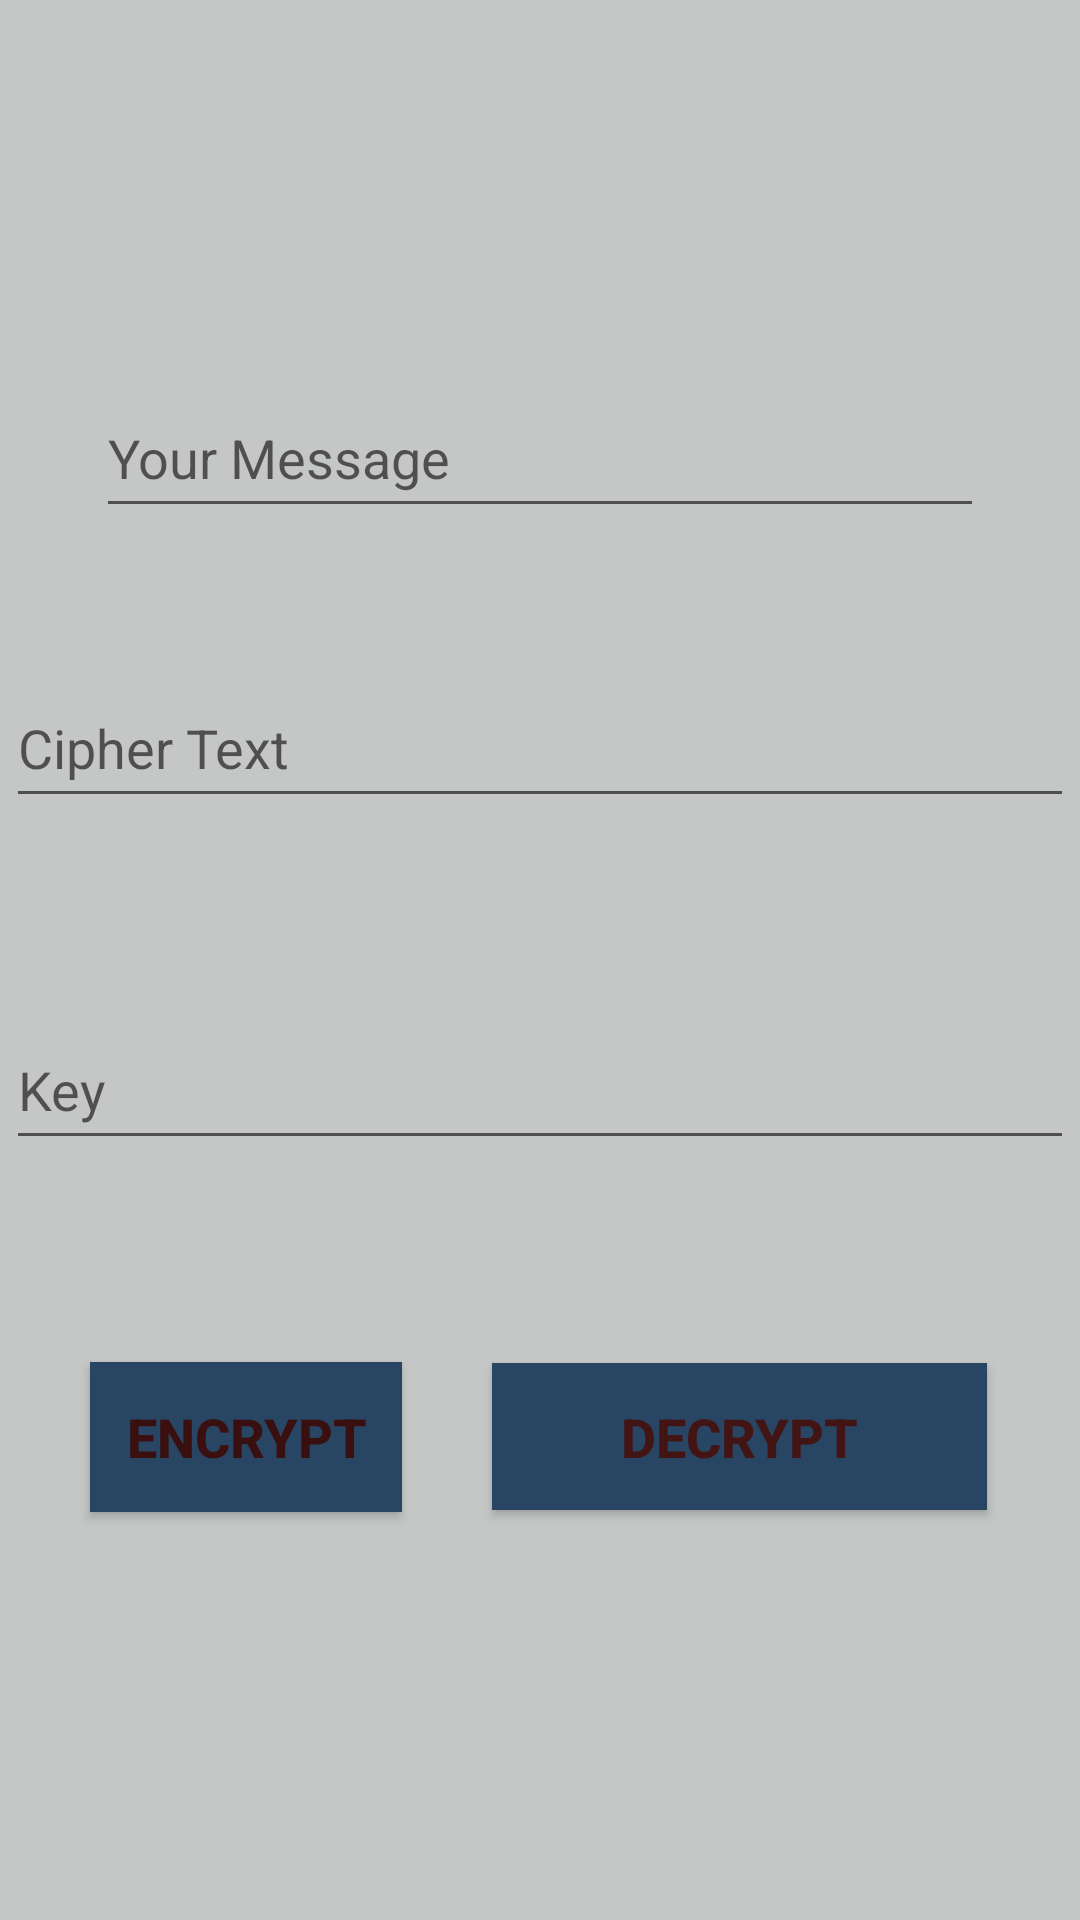

This screen was rendered from an Android layout file. Write that file and the resources it references.
<!-- AndroidManifest.xml: application theme Theme.EncryptAndDecryptTextApp -->
<!-- res/layout/activity_main.xml -->
<?xml version="1.0" encoding="utf-8"?>
<androidx.constraintlayout.widget.ConstraintLayout
    xmlns:android="http://schemas.android.com/apk/res/android"
    xmlns:app="http://schemas.android.com/apk/res-auto"
    xmlns:tools="http://schemas.android.com/tools"
    android:layout_width="match_parent"
    android:layout_height="match_parent"

    android:background="#C5C6C6"
    tools:context=".MainActivity">

    

    

    
    <TextView
        android:id="@+id/tV2"
        android:layout_width="wrap_content"
        android:layout_height="wrap_content"
        android:layout_marginTop="42dp"
        android:text=""
        android:textColor="#070000"
        android:textSize="28sp"
        android:textStyle="bold"
        app:layout_constraintEnd_toEndOf="parent"
        app:layout_constraintHorizontal_bias="0.494"
        app:layout_constraintStart_toStartOf="parent"
        app:layout_constraintTop_toTopOf="parent" />

    <Button
        android:id="@+id/btnencrypt"
        android:layout_width="0dp"
        android:layout_height="50dp"
        android:layout_marginStart="30dp"
        android:layout_marginEnd="30dp"
        android:background="#000000"
        android:text="@string/encrypt"
        android:textColor="#390F0F"
        android:textSize="18sp"
        android:textStyle="bold"
        app:backgroundTint="#284663"
        app:layout_constraintBaseline_toBaselineOf="@+id/btndecrypt"
        app:layout_constraintEnd_toStartOf="@+id/btndecrypt"
        app:layout_constraintStart_toStartOf="parent" />

    
    <Button
        android:id="@+id/btndecrypt"
        android:layout_width="165dp"
        android:layout_height="49dp"
        android:layout_marginEnd="31dp"
        android:layout_marginRight="31dp"
        android:layout_marginBottom="90dp"
        android:background="@color/black"
        android:text="@string/decrypt"
        android:textColor="#421414"
        android:textSize="18sp"
        android:textStyle="bold"
        app:backgroundTint="#284663"
        app:layout_constraintBottom_toBottomOf="parent"
        app:layout_constraintEnd_toEndOf="parent"
        app:layout_constraintStart_toEndOf="@+id/btnencrypt"
        app:layout_constraintTop_toBottomOf="@+id/key_dt" />

    
    <EditText
        android:id="@+id/inputMessage"
        android:layout_width="0dp"
        android:layout_height="50dp"
        android:layout_marginStart="32dp"
        android:layout_marginEnd="32dp"
        android:hint="@string/your_message"
        android:textColor="@color/black"
        app:layout_constraintBottom_toTopOf="@+id/ciphEdt"
        app:layout_constraintEnd_toEndOf="parent"
        app:layout_constraintHorizontal_bias="0.0"
        app:layout_constraintStart_toStartOf="parent"
        app:layout_constraintTop_toBottomOf="@+id/tV2" />

    
    <EditText
        android:id="@+id/ciphEdt"
        android:layout_width="356dp"
        android:layout_height="50dp"
        android:layout_marginStart="29dp"
        android:layout_marginEnd="29dp"
        android:layout_marginBottom="17dp"
        android:hint="@string/cipher_text"
        android:textColor="@color/black"
        app:layout_constraintBottom_toTopOf="@+id/key_dt"
        app:layout_constraintEnd_toEndOf="parent"
        app:layout_constraintStart_toStartOf="parent"
        app:layout_constraintTop_toBottomOf="@+id/inputMessage" />
    

    
    <EditText
        android:id="@+id/key_dt"
        android:layout_width="356dp"
        android:layout_height="50dp"
        android:layout_marginStart="29dp"
        android:layout_marginEnd="29dp"
        android:layout_marginBottom="21dp"
        android:hint="@string/key"
        android:textColor="@color/black"
        app:layout_constraintBottom_toTopOf="@+id/btndecrypt"
        app:layout_constraintEnd_toEndOf="parent"
        app:layout_constraintStart_toStartOf="parent"
        app:layout_constraintTop_toBottomOf="@+id/ciphEdt" />

</androidx.constraintlayout.widget.ConstraintLayout>
<!-- resources referenced by this layout -->
<resources>
  <string name="cipher_text">Cipher Text</string>
  <string name="decrypt">Decrypt</string>
  <string name="encrypt">Encrypt</string>
  <string name="key">Key</string>
  <string name="your_message">Your Message</string>
  <style name="Theme.EncryptAndDecryptTextApp" parent="Theme.MaterialComponents.DayNight.DarkActionBar">
          
          <item name="colorPrimary">@color/purple_500</item>
          <item name="colorPrimaryVariant">@color/purple_700</item>
          <item name="colorOnPrimary">@color/white</item>
          
          <item name="colorSecondary">@color/teal_200</item>
          <item name="colorSecondaryVariant">@color/teal_700</item>
          <item name="colorOnSecondary">@color/black</item>
          
          <item name="android:statusBarColor" tools:targetApi="l">?attr/colorPrimaryVariant</item>
          
      </style>
  <!-- not gathered from this repository: default colours our renderer supplied (Android Studio template values) -->
  <color name="purple_500">#FF6200EE</color>
  <color name="purple_700">#FF3700B3</color>
  <color name="teal_200">#FF03DAC5</color>
  <color name="teal_700">#FF018786</color>
  <color name="black">#FF000000</color>
  <color name="white">#FFFFFFFF</color>
</resources>
